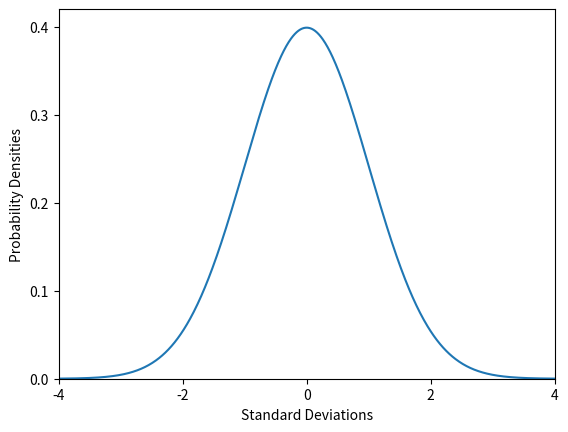

This chart was generated by the following Python code:
# Program_15c.py: Animation of a Student-T Curve.
import numpy as np
import matplotlib.pyplot as plt
import matplotlib.animation as animation
import scipy.stats as stats
fig, ax = plt.subplots()
x = np.arange(-4 , 4 , 0.01)
y1 = stats.norm.pdf(x)
y2 = 0 * x
plt.plot(x , y1)

ax = plt.axis([-4 , 4 , 0 , 0.42])
Student_T, = plt.plot(x, y2) # Base line.

def animate(n):
    Student_T.set_data(x, stats.t.pdf(x, n))
    return Student_T,
# Create animation.
myAnimation = animation.FuncAnimation(fig, animate,frames=np.arange(0, 25, 0.1), \
                                      interval=1, blit=True, repeat=True)
plt.ylabel('Probability Densities')
plt.xlabel('Standard Deviations')
plt.rcParams["font.size"] = "20"
plt.show()